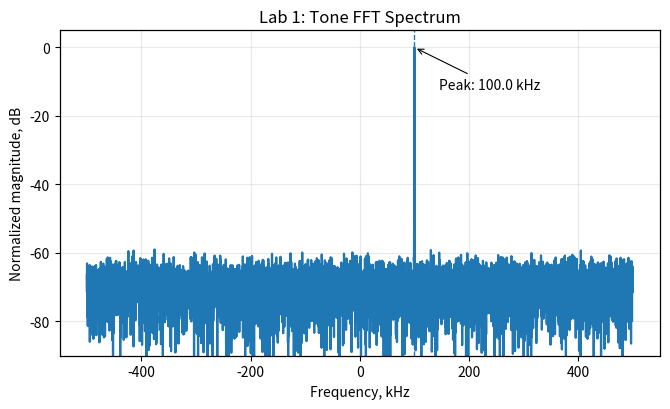
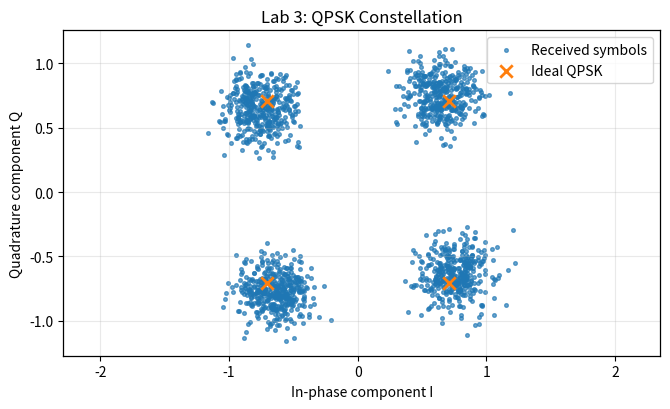
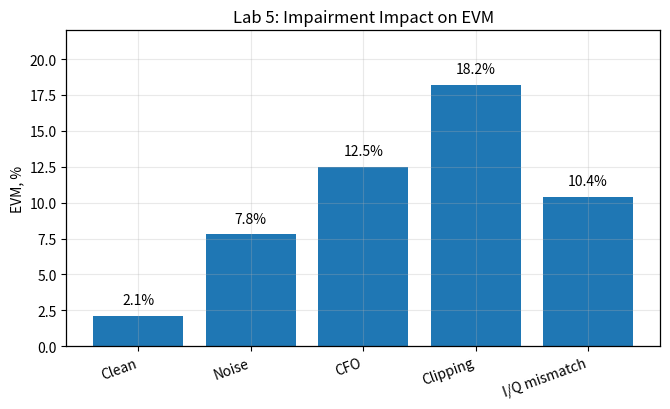
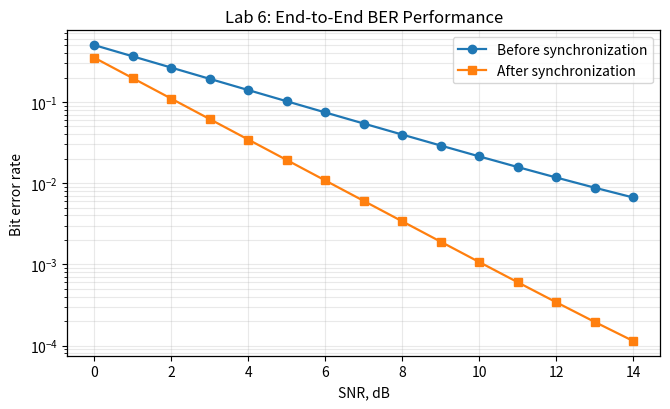

The script that saved these images, in order:
from pathlib import Path

import matplotlib.pyplot as plt
import numpy as np

OUTPUT_DIR = Path("docs/assets")
OUTPUT_DIR.mkdir(parents=True, exist_ok=True)

plt.rcParams.update(
    {
        "figure.figsize": (6.8, 4.2),
        "font.size": 10,
        "axes.grid": True,
        "grid.alpha": 0.28,
        "axes.linewidth": 0.9,
        "lines.linewidth": 1.6,
        "savefig.dpi": 160,
    }
)


def savefig(name: str) -> None:
    plt.tight_layout()
    plt.savefig(OUTPUT_DIR / name, bbox_inches="tight")
    plt.close()


def generate_tone_fft() -> None:
    fs = 1_000_000.0
    n = 8192
    f0 = 100_000.0
    t = np.arange(n) / fs
    window = np.hanning(n)
    signal = np.exp(2j * np.pi * f0 * t) + 0.02 * (
        np.random.default_rng(1).normal(size=n) + 1j * np.random.default_rng(2).normal(size=n)
    )

    spectrum = np.fft.fftshift(np.fft.fft(signal * window))
    freqs = np.fft.fftshift(np.fft.fftfreq(n, 1 / fs))
    mag_db = 20 * np.log10(np.abs(spectrum) / np.max(np.abs(spectrum)) + 1e-12)
    peak_freq = freqs[np.argmax(mag_db)] / 1e3

    plt.figure()
    plt.plot(freqs / 1e3, mag_db)
    plt.axvline(peak_freq, linestyle="--", linewidth=1.0)
    plt.annotate(
        f"Peak: {peak_freq:.1f} kHz",
        xy=(peak_freq, 0),
        xytext=(peak_freq + 45, -12),
        arrowprops={"arrowstyle": "->", "linewidth": 0.8},
    )
    plt.xlabel("Frequency, kHz")
    plt.ylabel("Normalized magnitude, dB")
    plt.title("Lab 1: Tone FFT Spectrum")
    plt.ylim(-90, 5)
    savefig("lab01_fft.png")


def generate_qpsk_constellation() -> None:
    rng = np.random.default_rng(3)
    bits_i = 2 * rng.integers(0, 2, 1600) - 1
    bits_q = 2 * rng.integers(0, 2, 1600) - 1
    symbols = (bits_i + 1j * bits_q) / np.sqrt(2)
    phase_error = np.deg2rad(5.0)
    noise = 0.14 * (rng.normal(size=symbols.size) + 1j * rng.normal(size=symbols.size))
    rx = symbols * np.exp(1j * phase_error) + noise

    plt.figure()
    plt.scatter(rx.real, rx.imag, s=7, alpha=0.65, label="Received symbols")
    ideal = np.array([1 + 1j, 1 - 1j, -1 + 1j, -1 - 1j]) / np.sqrt(2)
    plt.scatter(ideal.real, ideal.imag, s=80, marker="x", linewidths=2, label="Ideal QPSK")
    plt.xlabel("In-phase component I")
    plt.ylabel("Quadrature component Q")
    plt.title("Lab 3: QPSK Constellation")
    plt.axis("equal")
    plt.legend(loc="upper right", frameon=True)
    savefig("lab03_constellation.png")


def generate_evm_comparison() -> None:
    cases = ["Clean", "Noise", "CFO", "Clipping", "I/Q mismatch"]
    evm = np.array([2.1, 7.8, 12.5, 18.2, 10.4])

    plt.figure()
    bars = plt.bar(cases, evm)
    plt.ylabel("EVM, %")
    plt.title("Lab 5: Impairment Impact on EVM")
    plt.ylim(0, 22)
    plt.xticks(rotation=20, ha="right")
    for bar, value in zip(bars, evm):
        plt.text(bar.get_x() + bar.get_width() / 2, value + 0.6, f"{value:.1f}%", ha="center", va="bottom")
    savefig("lab05_evm.png")


def generate_ber_curve() -> None:
    snr_db = np.arange(0, 15, 1)
    ber_before_sync = 0.5 * np.exp(-0.32 * snr_db) + 1e-3
    ber_after_sync = 0.35 * np.exp(-0.58 * snr_db) + 1e-5

    plt.figure()
    plt.semilogy(snr_db, ber_before_sync, marker="o", label="Before synchronization")
    plt.semilogy(snr_db, ber_after_sync, marker="s", label="After synchronization")
    plt.xlabel("SNR, dB")
    plt.ylabel("Bit error rate")
    plt.title("Lab 6: End-to-End BER Performance")
    plt.legend(loc="upper right", frameon=True)
    plt.grid(True, which="both", alpha=0.28)
    savefig("lab06_ber.png")


def main() -> None:
    generate_tone_fft()
    generate_qpsk_constellation()
    generate_evm_comparison()
    generate_ber_curve()


if __name__ == "__main__":
    main()
